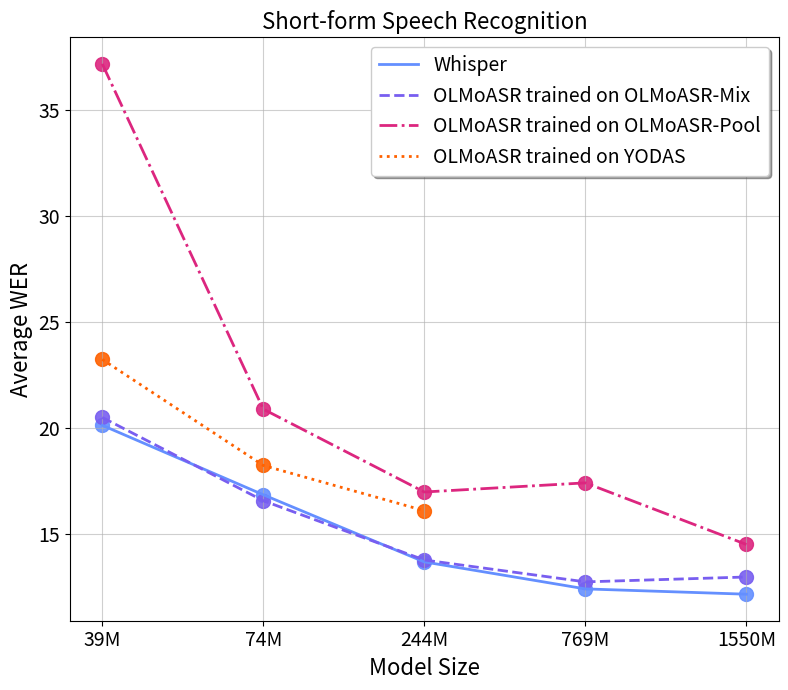

This chart was generated by the following Python code: (Note: this script raises an exception after producing the figure.)
# %%
import matplotlib.pyplot as plt
from matplotlib.lines import Line2D
import numpy as np
import pandas as pd
import seaborn as sns

# %% [markdown]
# # Short-form Speech Recognition
# %%
y_lists = [
    [20.14, 16.87, 13.71, 12.44, 12.19],
    [20.51, 16.59, 13.80, 12.77, 13.00],
    [37.15, 20.90, 17.00, 17.43, 14.53],
    [23.24, 18.25, 16.12],
]

x_lists = [
    ["39M", "74M", "244M", "769M", "1550M"],
    ["39M", "74M", "244M", "769M", "1550M"],
    ["39M", "74M", "244M", "769M", "1550M"],
    ["39M", "74M", "244M"],
]

labels = [
    "Whisper",
    "OLMoASR trained on OLMoASR-Mix",
    "OLMoASR trained on OLMoASR-Pool",
    "OLMoASR trained on YODAS",
]
# Create scatter plot
fig, ax = plt.subplots(figsize=(8, 7))

# Optional: color by group
colors = ["#648FFF", "#785EF0", "#DC267F", "#FE6100"]
line_styles = ["-", "--", "-.", ":"]
custom_lines = []
for i in range(4):
    ax.scatter(
        x_lists[i], y_lists[i], label=labels[i], s=100, alpha=0.9, color=colors[i]
    )
    ax.plot(
        x_lists[i], y_lists[i], color=colors[i], linestyle=line_styles[i], linewidth=2
    )

    line = Line2D(
        [0],
        [0],
        color=colors[i],
        linestyle=line_styles[i],
        label=labels[i],
        linewidth=2,
    )
    custom_lines.append(line)

ax.set_xlabel("Model Size", fontsize=16)
ax.set_ylabel("Average WER", fontsize=16)
ax.set_title("Short-form Speech Recognition", fontsize=16)
plt.xticks(fontsize=14)
plt.yticks(fontsize=14)
ax.legend(fontsize=14, shadow=True, fancybox=True, handles=custom_lines)
ax.grid(True, linestyle="-", alpha=0.6)
plt.tight_layout()
plt.savefig("logs/plots/short_wer.pdf", bbox_inches="tight", dpi=300)
plt.show()
# %% [markdown]
# # Long-form Speech Recognition
# %%
y_lists = [
    [16.64, 13.24, 11.24, 10.53, 10.43],
    [15.63, 12.87, 11.46, 11.00, 11.37],
    [23.46, 17.99, 15.79, 16.45, 13.33],
    [16.93, 15.22, 13.41],
]

x_lists = [
    ["39M", "74M", "244M", "769M", "1550M"],
    ["39M", "74M", "244M", "769M", "1550M"],
    ["39M", "74M", "244M", "769M", "1550M"],
    ["39M", "74M", "244M"],
]

labels = [
    "Whisper",
    "OLMoASR trained on OLMoASR-Mix",
    "OLMoASR trained on OLMoASR-Pool",
    "OLMoASR trained on YODAS",
]
# Create scatter plot
fig, ax = plt.subplots(figsize=(8, 7))

# Optional: color by group
colors = ["#648FFF", "#785EF0", "#DC267F", "#FE6100"]
line_styles = ["-", "--", "-.", ":"]
custom_lines = []
for i in range(4):
    ax.scatter(
        x_lists[i], y_lists[i], label=labels[i], s=100, alpha=0.9, color=colors[i]
    )
    ax.plot(
        x_lists[i], y_lists[i], color=colors[i], linestyle=line_styles[i], linewidth=2
    )

    line = Line2D(
        [0],
        [0],
        color=colors[i],
        linestyle=line_styles[i],
        label=labels[i],
        linewidth=2,
    )
    custom_lines.append(line)

ax.set_xlabel("Model Size", fontsize=16)
ax.set_ylabel("Average WER", fontsize=16)
ax.set_title("Long-form Speech Recognition", fontsize=16)
plt.xticks(fontsize=14)
plt.yticks(fontsize=14)
ax.legend(fontsize=14, shadow=True, fancybox=True, handles=custom_lines)
ax.grid(True, linestyle="-", alpha=0.6)
plt.tight_layout()
plt.savefig("logs/plots/long_wer.pdf", bbox_inches="tight", dpi=300)
plt.show()
# %% [markdown]
# # Data Scaling
# %%
y_lists = [
    [17.29, 16.41, 16.59, 16.49, 16.72, 15.18],
    [13.48, 12.84, 12.87, 12.81, 12.91, 12.89],
]
x_lists = [
    [0.048, 0.2114578549, 0.4211429212, 0.6537791422, 0.8450538568, 1.0],
    [0.048, 0.2114578549, 0.4211429212, 0.6537791422, 0.8450538568, 1.0],
]

labels = ["Short-form", "Long-form"]

# Create scatter plot
fig, ax = plt.subplots(figsize=(8, 7))

# Optional: color by group
colors = ["#E66100", "#5D3A9B"]
line_styles = ["-.", ":"]
custom_lines = []
for i in range(2):
    ax.scatter(
        x_lists[i], y_lists[i], label=labels[i], s=100, alpha=0.9, color=colors[i]
    )
    ax.plot(
        x_lists[i], y_lists[i], color=colors[i], linestyle=line_styles[i], linewidth=2
    )

    line = Line2D(
        [0],
        [0],
        color=colors[i],
        linestyle=line_styles[i],
        label=labels[i],
        linewidth=2,
    )
    custom_lines.append(line)

ax.set_xlabel("Fraction of OLMoASR-Mix used for training", fontsize=16)
ax.set_ylabel("Average WER", fontsize=16)
ax.set_title("English Speech Recognition", fontsize=16)
ax.set_xticks([0.25, 0.5, 0.75, 1.0])
plt.xticks(fontsize=14)
plt.yticks(fontsize=14)
ax.legend(fontsize=14, shadow=True, fancybox=True, handles=custom_lines)
ax.grid(True, linestyle="-", alpha=0.6)
plt.tight_layout()
plt.savefig("logs/plots/data_scale.pdf", bbox_inches="tight", dpi=300)
plt.show()
# %% [markdown]
# # OWSM vs OLMoASR (short-form)
# %%
y_lists = [[19.37, 16.58, 14.84], [18.11, 15.99, 14.97]]
x_lists = [[113, 226, 452], [113, 226, 452]]

labels = ["Trained on OWSM-Eng", "Trained on OLMoASR-Mix"]

# Create scatter plot
fig, ax = plt.subplots(figsize=(8, 7))

colors = ["#1A85FF", "#D41159"]
line_styles = ["-.", ":"]
custom_lines = []
for i in range(2):
    ax.scatter(
        x_lists[i], y_lists[i], label=labels[i], s=100, alpha=0.9, color=colors[i]
    )
    ax.plot(
        x_lists[i], y_lists[i], color=colors[i], linestyle=line_styles[i], linewidth=2
    )

    line = Line2D(
        [0],
        [0],
        color=colors[i],
        linestyle=line_styles[i],
        label=labels[i],
        linewidth=2,
    )
    custom_lines.append(line)

ax.set_xlabel("Total data seen (in K hours)", fontsize=16)
ax.set_ylabel("Average WER", fontsize=16)
ax.set_title("Short-form Speech Recognition", fontsize=16)
ax.set_xticks([100, 200, 300, 400, 500])
plt.xticks(fontsize=14)
plt.yticks(fontsize=14)
ax.legend(fontsize=14, shadow=True, fancybox=True, handles=custom_lines)
ax.grid(True, linestyle="-", alpha=0.6)
plt.tight_layout()
plt.savefig("logs/plots/owsm_olmoasr.pdf", bbox_inches="tight", dpi=300)
plt.show()
# %% [markdown]
# # OWSM vs OLMoASR (long-form)
# %%
y_lists = [[19.31, 17.49, 16.14], [13.76, 12.25, 11.91]]
x_lists = [[113, 226, 452], [113, 226, 452]]

labels = ["Trained on OWSM-Eng", "Trained on OLMoASR-Mix"]

# Create scatter plot
fig, ax = plt.subplots(figsize=(8, 7))

colors = ["#1A85FF", "#D41159"]
line_styles = ["-.", ":"]
custom_lines = []
for i in range(2):
    ax.scatter(
        x_lists[i], y_lists[i], label=labels[i], s=100, alpha=0.9, color=colors[i]
    )
    ax.plot(
        x_lists[i], y_lists[i], color=colors[i], linestyle=line_styles[i], linewidth=2
    )

    line = Line2D(
        [0],
        [0],
        color=colors[i],
        linestyle=line_styles[i],
        label=labels[i],
        linewidth=2,
    )
    custom_lines.append(line)

ax.set_xlabel("Total data seen (in K hours)", fontsize=16)
ax.set_ylabel("Average WER", fontsize=16)
ax.set_title("Long-form Speech Recognition", fontsize=16)
ax.set_xticks([100, 200, 300, 400, 500])
plt.xticks(fontsize=14)
plt.yticks(fontsize=14)
ax.legend(fontsize=14, shadow=True, fancybox=True, handles=custom_lines)
ax.grid(True, linestyle="-", alpha=0.6)
plt.tight_layout()
plt.savefig("logs/plots/owsm_olmoasr_long.pdf", bbox_inches="tight", dpi=300)
plt.show()
# %% [markdown]
# # OWSM vs OLMoASR (combined short-form and long-form)
# %%
fig, axes = plt.subplots(1, 2, figsize=(16, 7))

# Short-form WER
y_lists_short = [[19.37, 16.58, 14.84], [18.11, 15.99, 14.97]]
x_lists = [[113, 226, 452], [113, 226, 452]]

# Long-form WER
y_lists_long = [[19.31, 17.49, 16.14], [13.76, 12.25, 11.91]]

labels = ["Trained on OWSM-Eng", "Trained on OLMoASR-Mix"]
colors = ["#1A85FF", "#D41159"]
line_styles = ["-.", ":"]
custom_lines = []

# Short-form subplot
for i in range(2):
    axes[0].scatter(
        x_lists[i], y_lists_short[i], label=labels[i], s=100, alpha=0.9, color=colors[i]
    )
    axes[0].plot(
        x_lists[i], y_lists_short[i], color=colors[i], linestyle=line_styles[i], linewidth=2
    )
    line = Line2D(
        [0], [0], color=colors[i], linestyle=line_styles[i], label=labels[i], linewidth=2
    )
    custom_lines.append(line)

axes[0].set_xlabel("Total data seen (in K hours)", fontsize=16)
axes[0].set_ylabel("Average WER", fontsize=16)
axes[0].set_title("Short-form Speech Recognition", fontsize=16)
axes[0].set_xticks([100, 200, 300, 400, 500])
axes[0].tick_params(labelsize=14)
axes[0].legend(fontsize=14, shadow=True, fancybox=True, handles=custom_lines)
axes[0].grid(True, linestyle="-", alpha=0.6)

# Long-form subplot
for i in range(2):
    axes[1].scatter(
        x_lists[i], y_lists_long[i], label=labels[i], s=100, alpha=0.9, color=colors[i]
    )
    axes[1].plot(
        x_lists[i], y_lists_long[i], color=colors[i], linestyle=line_styles[i], linewidth=2
    )

axes[1].set_xlabel("Total data seen (in K hours)", fontsize=16)
axes[1].set_ylabel("Average WER", fontsize=16)
axes[1].set_title("Long-form Speech Recognition", fontsize=16)
axes[1].set_xticks([100, 200, 300, 400, 500])
axes[1].tick_params(labelsize=14)
axes[1].legend(fontsize=14, shadow=True, fancybox=True, handles=custom_lines)
axes[1].grid(True, linestyle="-", alpha=0.6)

plt.tight_layout()
plt.savefig("logs/plots/owsm_olmoasr_combined.pdf", bbox_inches="tight", dpi=300)
plt.show()
# %% [markdown]
# # Short-form and Long-form Speech Recognition (Combined)
# %%
fig, axes = plt.subplots(1, 2, figsize=(16, 7))

# Plot 1: Short-form Speech Recognition
y_lists = [
    [20.14, 16.87, 13.71, 12.44, 12.19],
    [20.51, 16.59, 13.80, 12.77, 13.00],
    [37.15, 20.90, 17.00, 17.43, 14.53],
    [23.24, 18.25, 16.12],
]
x_lists = [
    ["39M", "74M", "244M", "769M", "1550M"],
    ["39M", "74M", "244M", "769M", "1550M"],
    ["39M", "74M", "244M", "769M", "1550M"],
    ["39M", "74M", "244M"],
]
labels = [
    "Whisper",
    "OLMoASR + OLMoASR-Mix",
    "OLMoASR + no quality filtering subset",
    "OLMoASR + YODAS",
]
colors = ["#648FFF", "#F92E91", "#FF88CB", "#44843C"]
line_styles = ["-", "--", "-.", ":"]
custom_lines = []

for i in range(4):
    axes[0].scatter(
        x_lists[i], y_lists[i], label=labels[i], s=100, alpha=0.9, color=colors[i]
    )
    axes[0].plot(
        x_lists[i], y_lists[i], color=colors[i], linestyle=line_styles[i], linewidth=3
    )
    line = Line2D(
        [0],
        [0],
        color=colors[i],
        linestyle=line_styles[i],
        label=labels[i],
        linewidth=3,
    )
    custom_lines.append(line)

axes[0].set_xlabel("Model Size", fontsize=18)
axes[0].set_ylabel("Average WER", fontsize=18)
axes[0].set_title("Short-form Speech Recognition", fontsize=20)
axes[0].tick_params(labelsize=16)
axes[0].legend(fontsize=16, shadow=True, fancybox=True, handles=custom_lines)
axes[0].grid(True, linestyle="-", alpha=0.6)

# Plot 2: Long-form Speech Recognition
y_lists = [
    [16.64, 13.24, 11.24, 10.53, 10.43],
    [15.63, 12.87, 11.46, 11.00, 11.37],
    [23.46, 17.99, 15.79, 16.45, 13.33],
    [16.93, 15.22, 13.41],
]
x_lists = [
    ["39M", "74M", "244M", "769M", "1550M"],
    ["39M", "74M", "244M", "769M", "1550M"],
    ["39M", "74M", "244M", "769M", "1550M"],
    ["39M", "74M", "244M"],
]

for i in range(4):
    axes[1].scatter(
            x_lists[i], y_lists[i], label=labels[i], s=100, alpha=0.9, color=colors[i]
        )
    axes[1].plot(
        x_lists[i], y_lists[i], color=colors[i], linestyle=line_styles[i], linewidth=3
    )

axes[1].set_xlabel("Model Size", fontsize=18)
axes[1].set_ylabel("Average WER", fontsize=18)
axes[1].set_title("Long-form Speech Recognition", fontsize=20)
axes[1].tick_params(labelsize=16)
axes[1].legend(fontsize=16, shadow=True, fancybox=True, handles=custom_lines)
axes[1].grid(True, linestyle="-", alpha=0.6)

plt.tight_layout()
plt.savefig("logs/plots/short_long_wer_combined.pdf", bbox_inches="tight", dpi=300)
plt.show()
# %% [markdown]
# # Short-form Speech Recognition (LibriSpeech and average WER)
# %%
fig, axes = plt.subplots(1, 2, figsize=(16, 7))

# Plot 1: Short-form Speech Recognition (LibriSpeech)
y_lists = [
    [5.6, 4.2, 3.1, 3.1, 2.7],
    [5.1, 3.7, 3.0, 3.5, 2.6],
    [6.0, 4.4, 3.3, 3.0, 3.0],
    [6.6, 5.2, 4.1],
]
x_lists = [
    ["39M", "74M", "244M", "769M", "1550M"],
    ["39M", "74M", "244M", "769M", "1550M"],
    ["39M", "74M", "244M", "769M", "1550M"],
    ["39M", "74M", "244M"],
]
labels = [
    "Whisper",
    "OLMoASR + OLMoASR-Mix",
    "OLMoASR + no quality filtering subset",
    "OLMoASR + YODAS",
]
colors = ["#648FFF", "#F92E91", "#FF88CB", "#44843C"]
line_styles = ["-", "--", "-.", ":"]
custom_lines = []

for i in range(4):
    axes[0].scatter(
        x_lists[i], y_lists[i], label=labels[i], s=100, alpha=0.9, color=colors[i]
    )
    axes[0].plot(
        x_lists[i], y_lists[i], color=colors[i], linestyle=line_styles[i], linewidth=3
    )
    line = Line2D(
        [0],
        [0],
        color=colors[i],
        linestyle=line_styles[i],
        label=labels[i],
        linewidth=3,
    )
    custom_lines.append(line)

axes[0].set_xlabel("Model Size", fontsize=18)
axes[0].set_ylabel("WER on LibriSpeech.test-clean", fontsize=18)
axes[0].set_title("Short-form Speech Recognition", fontsize=20)
axes[0].tick_params(labelsize=16)
axes[0].legend(fontsize=16, shadow=True, fancybox=True, handles=custom_lines)
axes[0].grid(True, linestyle="-", alpha=0.6)

# Plot 2: Short-form Speech Recognition
y_lists = [
    [20.14, 16.87, 13.71, 12.44, 12.19],
    [20.51, 16.59, 13.80, 12.77, 13.00],
    [37.15, 20.90, 17.00, 17.43, 14.53],
    [23.24, 18.25, 16.12],
]
x_lists = [
    ["39M", "74M", "244M", "769M", "1550M"],
    ["39M", "74M", "244M", "769M", "1550M"],
    ["39M", "74M", "244M", "769M", "1550M"],
    ["39M", "74M", "244M"],
]

for i in range(4):
    axes[1].scatter(
        x_lists[i], y_lists[i], label=labels[i], s=100, alpha=0.9, color=colors[i]
    )
    axes[1].plot(
        x_lists[i], y_lists[i], color=colors[i], linestyle=line_styles[i], linewidth=3
    )

axes[1].set_xlabel("Model Size", fontsize=18)
axes[1].set_ylabel("Average WER", fontsize=18)
axes[1].set_title("Short-form Speech Recognition", fontsize=20)
axes[1].tick_params(labelsize=16)
axes[1].legend(fontsize=16, shadow=True, fancybox=True, handles=custom_lines)
axes[1].grid(True, linestyle="-", alpha=0.6)

plt.tight_layout()
plt.savefig("logs/plots/short_libri_wer_combined.pdf", bbox_inches="tight", dpi=300)
plt.show()
# %% [markdown]
# # Effective and Relative Robustness
# %%
# Support plotting multiple regression lines
x_lists = [
    [5.10, 3.70, 3.04, 3.54, 2.62, 2.66],
    [5.60, 4.20, 3.10, 3.10, 2.70],
    # [4.6, 3.8, 3.4],
    # [2.9, 2.3, 2.0],
    [1.8, 6.0, 3.3, 2.7, 2.0, 1.9, 5.7, 3.3, 3.6, 3.0, 2.1],
]
y_lists = [
    [35.12, 29.22, 24.40, 22.73, 23.13, 22.73],
    [33.10, 29.04, 23.28, 21.40, 21.56],
    # [31.0, 27.7, 26.5],
    # [34.9, 31.1, 28.6],
    [38.64, 60.72, 51.38, 47.18, 41.12, 40.40, 58.06, 60.08, 63.46, 70.30, 54.98],
]
labels = [
    "Zero-shot OLMoASR models",
    "Zero-shot Whisper models",
    # "Zero-shot OLMoASR-244M (1-epoch)",
    # "Zero-shot OLMoASR-244M (on OWSM-Eng data)",
    "Supervised LibriSpeech models"
]
# colors = ["#1A85FF", "#D41159", "#FFB300", "#00A08B", "#B342FF"]
colors = ["#1A85FF", "#D41159", "#B342FF"]
# markers = ["o", "s", "D", "^", "v"]
markers = ["o", "s", "v"]

plt.figure(figsize=(10, 8))
for x, y, label, color in zip(x_lists, y_lists, labels, colors):
    sns.regplot(x=x, y=y, ci=97, label=label, scatter_kws={"s": 100}, color=color, marker=markers[labels.index(label)], line_kws={"linewidth": 3})

plt.xlabel("WER on LibriSpeech test-clean (%)", fontsize=18)
plt.ylabel("Average WER on AMI, CommonVoice, CHiME-6, CORAAL (%)", fontsize=18)
plt.title("Effective and Relative Robustness", fontsize=20)
plt.legend(fontsize=16, shadow=True, fancybox=True)
plt.xticks(fontsize=16)
plt.yticks(fontsize=16)
plt.grid(True, linestyle="-", alpha=0.6)
plt.tight_layout()
plt.savefig(
    "/Users/<user>/Desktop/open_whisper/logs/plots/robustness.pdf",
    bbox_inches="tight",
    dpi=300,
)
plt.show()

# %%
# Support plotting multiple regression lines
x_lists = [
    [4.6, 3.8, 3.4],
    [2.9, 2.3, 2.0],
]
y_lists = [
    [32.1, 29.2, 27.3],
    [39.5, 35.3, 32.8],
]
labels = [
    "Zero-shot OLMoASR-244M (1-epoch)",
    "Zero-shot OLMoASR-244M (on OWSM-Eng data)",
]
colors = ["#FFB300", "#00A08B"]
markers = ["D", "^"]

plt.figure(figsize=(10, 8))
for x, y, label, color in zip(x_lists, y_lists, labels, colors):
    sns.regplot(x=x, y=y, ci=97, label=label, scatter_kws={"s": 100}, color=color, marker=markers[labels.index(label)], line_kws={"linewidth": 3})

plt.xlabel("WER on LibriSpeech test-clean (%)", fontsize=18)
plt.ylabel("Average WER on CHiME-6, CORAAL (%)", fontsize=18)
plt.title("Effective and Relative Robustness", fontsize=20)
plt.legend(fontsize=16, shadow=True, fancybox=True)
plt.xticks(fontsize=16)
plt.yticks(fontsize=16)
plt.grid(True, linestyle="-", alpha=0.6)
plt.tight_layout()
plt.savefig(
    "/Users/<user>/Desktop/open_whisper/logs/plots/owsm_olmoasr_robustness.pdf",
    bbox_inches="tight",
    dpi=300,
)
plt.show()
# %% [markdown]
# Quality-Diversity Trade Off
# %%
x_list = [
    53.68,
    42.19,
    58.04,
    58.70,
    51.48,
    54.67,
    51.37,
    39.94,
    50.79,
    68.02,
    60.07,
    56.69,
    46.96,
    43.95,
    48.16,
    46.65,
    27.94,
    41.34,
    43.65,
    45.21,
    44.27,
]
y_list = [
    27.27,
    26.80,
    30.86,
    30.43,
    27.38,
    31.19,
    29.57,
    28.31,
    29.14,
    33.96,
    23.41,
    22.96,
    23.58,
    22.35,
    22.81,
    22.17,
    21.55,
    23.08,
    21.78,
    21.70,
    21.34,
]
labels = [
    "Other manual-machine text comparison score",
    "Retain only mixed-case",
    "Remove repeating lines",
    "Removing upper-case, repeating lines",
    "Removing upper, lower-case, repeating lines",
    "seg_edit_dist <= 0.2, edit_dist <= 0.2",
    "seg_edit_dist <= 0.4, edit_dist <= 0.4",
    "seg_edit_dist <= 0.6, edit_dist <= 0.4",
    "seg_edit_dist <= 0.7, edit_dist <= 0.5",
    "Final filters",
]
# plt.figure(figsize=(8, 6))
fig, ax = plt.subplots(figsize=(12, 10))
colors = [
    "#1A85FF",
    "#D41159",
    "#FFB300",
    "#00A08B",
    "#648FFF",
    "#785EF0",
    "#DC2626",
    "#FE6100",
    "#000DFF",
    "#00C4E6",
]

# Unique marker styles
markers = ["o", "s", "D", "^", "v", "<", ">", "P", "X", "H"]

used_labels = set()

for i, (x, y) in enumerate(zip(x_list, y_list)):
    if i < 9:
        label = labels[0]
        color = colors[0]
        marker = markers[0]
    elif i == 9:
        label = labels[1]
        color = colors[1]
        marker = markers[1]
    elif i == 10:
        label = labels[2]
        color = colors[2]
        marker = markers[2]
    elif i == 11:
        label = labels[3]
        color = colors[3]
        marker = markers[3]
    elif i == 12:
        label = labels[4]
        color = colors[4]
        marker = markers[4]
    elif i > 12 and i < 16:
        label = labels[0]
        color = colors[0]
        marker = markers[0]
    elif i == 16:
        label = labels[5]
        color = colors[5]
        marker = markers[5]
    elif i == 17:
        label = labels[6]
        color = colors[6]
        marker = markers[6]
    elif i == 18:
        label = labels[7]
        color = colors[7]
        marker = markers[7]
    elif i == 19:
        label = labels[8]
        color = colors[8]
        marker = markers[8]
    elif i == 20:
        label = labels[9]
        color = colors[9]
        marker = markers[9]

    if label not in used_labels:
        ax.scatter(x, y, label=label, s=200, alpha=0.9, color=color, marker=marker)
        used_labels.add(label)
    else:
        ax.scatter(x, y, s=200, alpha=0.9, color=color)
    # ax.scatter(x, y, label=label, s=100, alpha=0.9, color=color)
    # plt.scatter(x, y, s=100, alpha=0.9, label=label)

ax.set_xlabel("Percent of Data Remaining (%)", fontsize=20)
ax.set_ylabel("Average WER across 10 datasets (%)", fontsize=20)
ax.set_title("Quality-Diversity Trade Off", fontsize=22)
plt.xticks(fontsize=18)
plt.yticks(fontsize=18)
ax.legend(fontsize=16, shadow=True, fancybox=True)
ax.grid(True, linestyle="-", alpha=0.6)
plt.tight_layout()
plt.savefig(
    "/Users/<user>/Desktop/open_whisper/logs/plots/qual_div.pdf",
    bbox_inches="tight",
    dpi=300,
)
plt.show()
# %%
